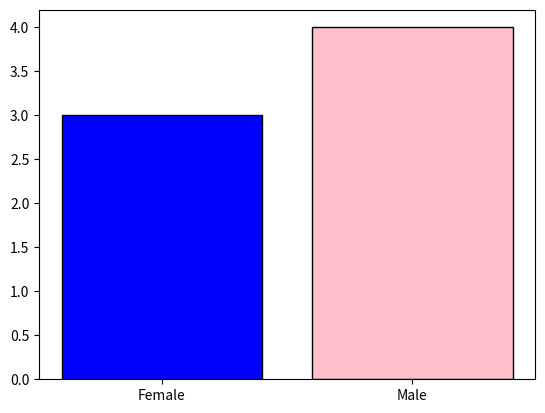

Generate this figure with matplotlib:
import numpy as np
import pandas as pd 
import matplotlib.pyplot as plt

"""
Bar chart is a graphical representation of data using bars of different heights. 
It is used to compare different categories or groups of data. 
The height of each bar represents the value of the data for that category.
Difference between histogram and bar chart is that histogram is used 
to show the distribution of a dataset, 
while bar chart is used to compare different categories or groups of data.
"""

data = {
    'Student': [ 'B', 'C', 'D', 'E', 'F', 'G', 'H'],
    'Gender': [ 'Male', 'Female', 'Male', 'Female', 'Male', 'Female', 'Male'],
    'StudyHours': [ 2, 5, 3, 7, 4, 8, 1],
    'Attendance': [ 60, 88, 70, 95, 80, 98, 55],
    'Grade': [ 'Fail', 'Pass', 'Fail', 'Pass', 'Pass', 'Pass', 'Fail']
}

df=pd.DataFrame(data)
print(df)

gender_group=df.groupby('Gender').size()

plt.bar(gender_group.index,gender_group.values,color=['blue','pink'],edgecolor='black') 
#Index is used to specify the categories (x-axis) and values is used to specify the height of the bars (y-axis).
plt.show()
